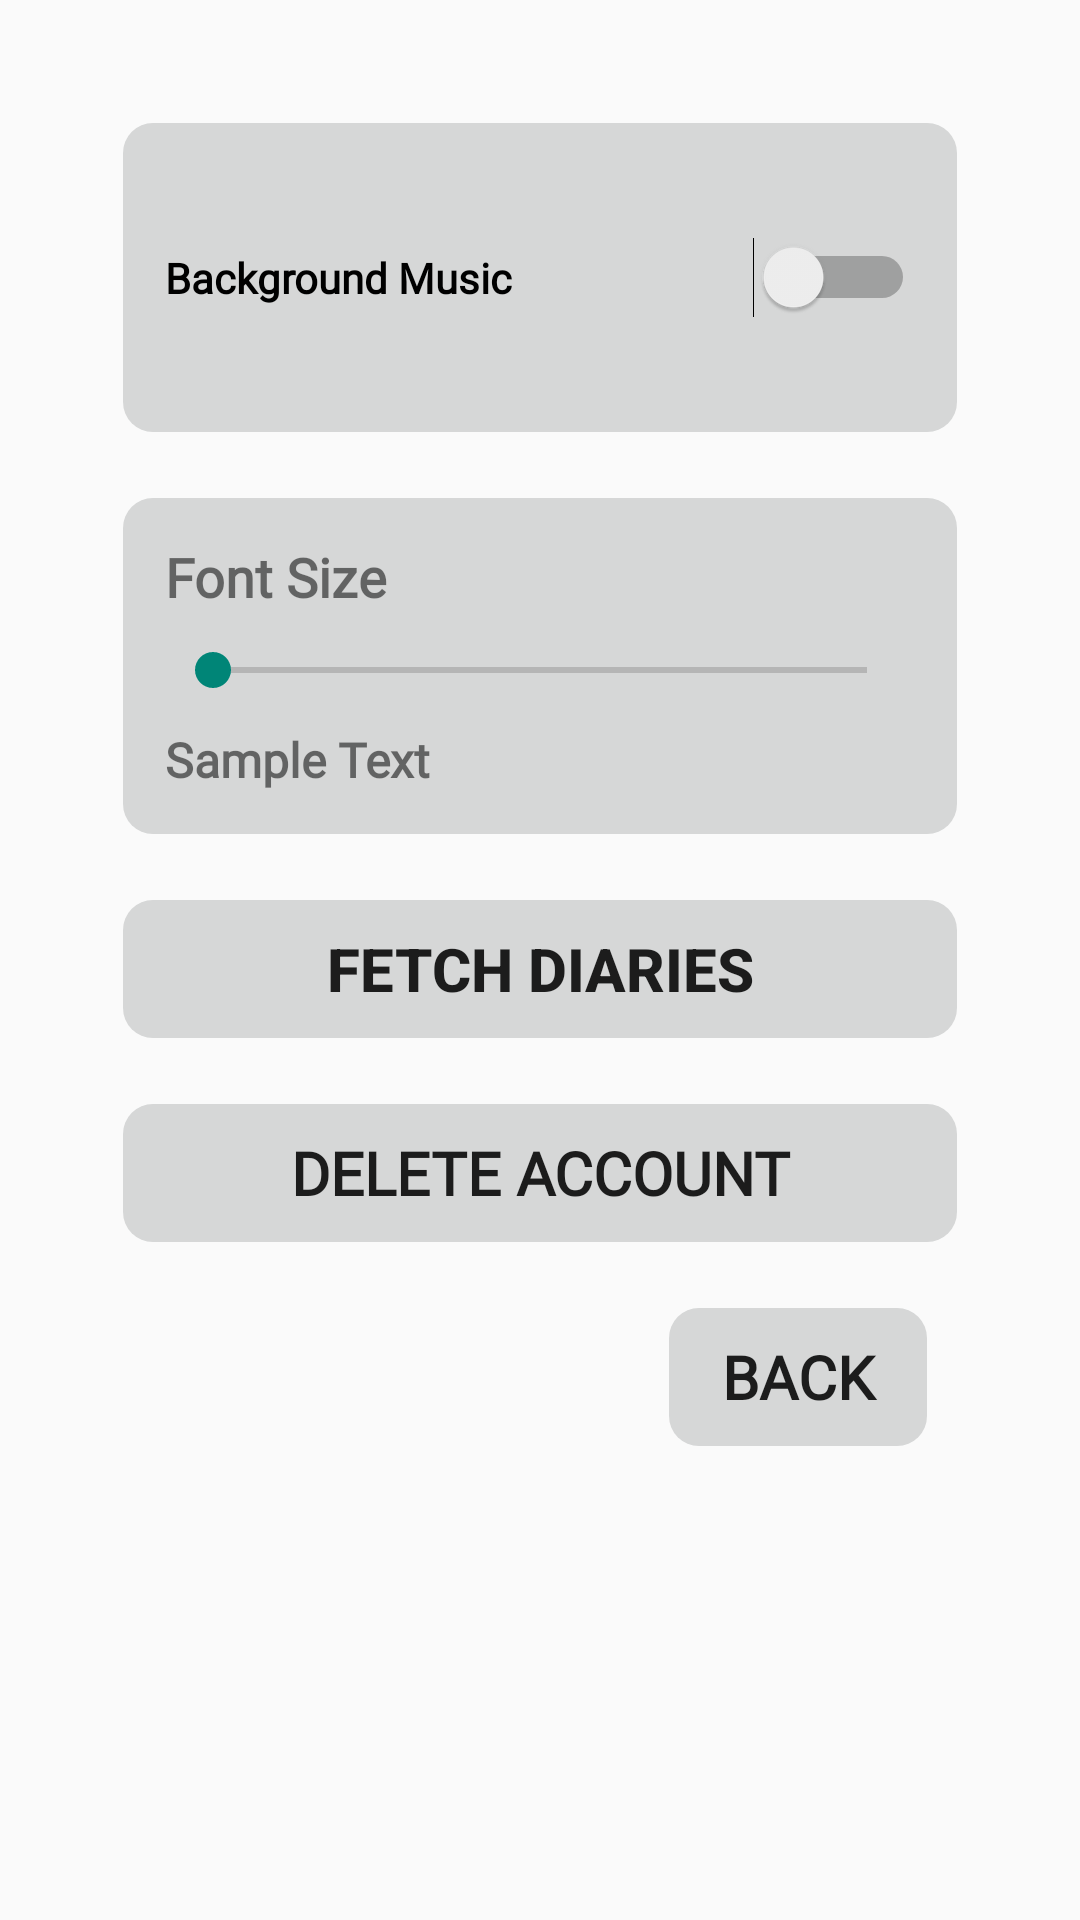

Android layout source for this screen:
<!-- AndroidManifest.xml: application theme Theme.TestFolder -->
<!-- res/layout/activity_setting.xml -->
<?xml version="1.0" encoding="utf-8"?>
<LinearLayout xmlns:android="http://schemas.android.com/apk/res/android"
    android:layout_width="match_parent"
    android:layout_height="match_parent"
    android:orientation="vertical"
    android:padding="40dp">


    <Switch
        android:id="@+id/music_switch"
        android:layout_width="match_parent"
        android:layout_height="105dp"
        android:padding="15dp"
        android:layout_gravity="center"
        android:fontFamily="@font/bmjua_ttf"
        android:background="@drawable/btn_rounded"
        android:text="Background Music"
        android:textStyle="bold" />


    <LinearLayout
        android:layout_width="match_parent"
        android:layout_height="wrap_content"
        android:orientation="vertical"
        android:background="@drawable/btn_rounded"
        android:padding="15dp"
        android:layout_marginTop="20dp">

        <TextView
            android:id="@+id/textview2"
            android:layout_width="wrap_content"
            android:layout_height="wrap_content"
            android:text="Font Size"
            android:fontFamily="@font/bmjua_ttf"
            android:textStyle="bold"
            android:textSize="18sp"
            android:layout_marginBottom="10dp" />

        <SeekBar
            android:id="@+id/fontSizeSeekBar"
            android:layout_width="match_parent"
            android:layout_height="wrap_content"
            android:max="24" />

        <TextView
            android:id="@+id/sampleTextView"
            android:layout_width="wrap_content"
            android:layout_height="wrap_content"
            android:textStyle="bold"
            android:fontFamily="@font/bmjua_ttf"
            android:text="Sample Text"
            android:textSize="16sp"
            android:layout_marginTop="10dp" />
    </LinearLayout>

    


    <Button
        android:id="@+id/fetch_diary_button"
        android:layout_width="match_parent"
        android:layout_height="wrap_content"
        android:layout_marginTop="20dp"
        android:text="Fetch Diaries"
        android:background="@drawable/btn_rounded"
        android:textSize="20sp"
        android:textStyle="bold" />

    <Button
        android:id="@+id/delete_account_button"
        android:layout_width="match_parent"
        android:layout_height="wrap_content"
        android:layout_marginTop="20dp"
        android:background="@drawable/btn_rounded"
        android:text="Delete Account"
        android:fontFamily="@font/bmjua_ttf"
        android:textSize="20sp"
        android:textStyle="bold" />

    <LinearLayout
        android:layout_width="match_parent"
        android:layout_height="wrap_content"
        android:orientation="horizontal"
        android:gravity="center_vertical"
        android:layout_marginTop="20dp">

        <View
            android:layout_width="0dp"
            android:layout_height="0dp"
            android:layout_weight="1"/>

        <Button
            android:id="@+id/back_button"
            android:layout_width="wrap_content"
            android:layout_height="wrap_content"
            android:background="@drawable/btn_rounded"
            android:text="Back"
            android:fontFamily="@font/bmjua_ttf"
            android:textSize="20sp"
            android:textStyle="bold"
            android:layout_marginEnd="10dp"/>

    </LinearLayout>



</LinearLayout>
<!-- resources referenced by this layout -->
<resources>
  <!-- drawable btn_rounded (drawable) -->
  <?xml version="1.0" encoding="utf-8"?>
  <shape xmlns:android="http://schemas.android.com/apk/res/android"
      android:shape="rectangle">
      <solid android:color="#D6D7D7" />
  
      <stroke
          android:width="2dp"
          android:color="#00FFFFFF"/>
      <corners android:radius="10dp" />
  </shape>
  <style name="Theme.TestFolder" parent="Base.Theme.TestFolder" />
  <style name="Base.Theme.TestFolder" parent="Theme.AppCompat.DayNight.NoActionBar">
          
          
      </style>
</resources>
